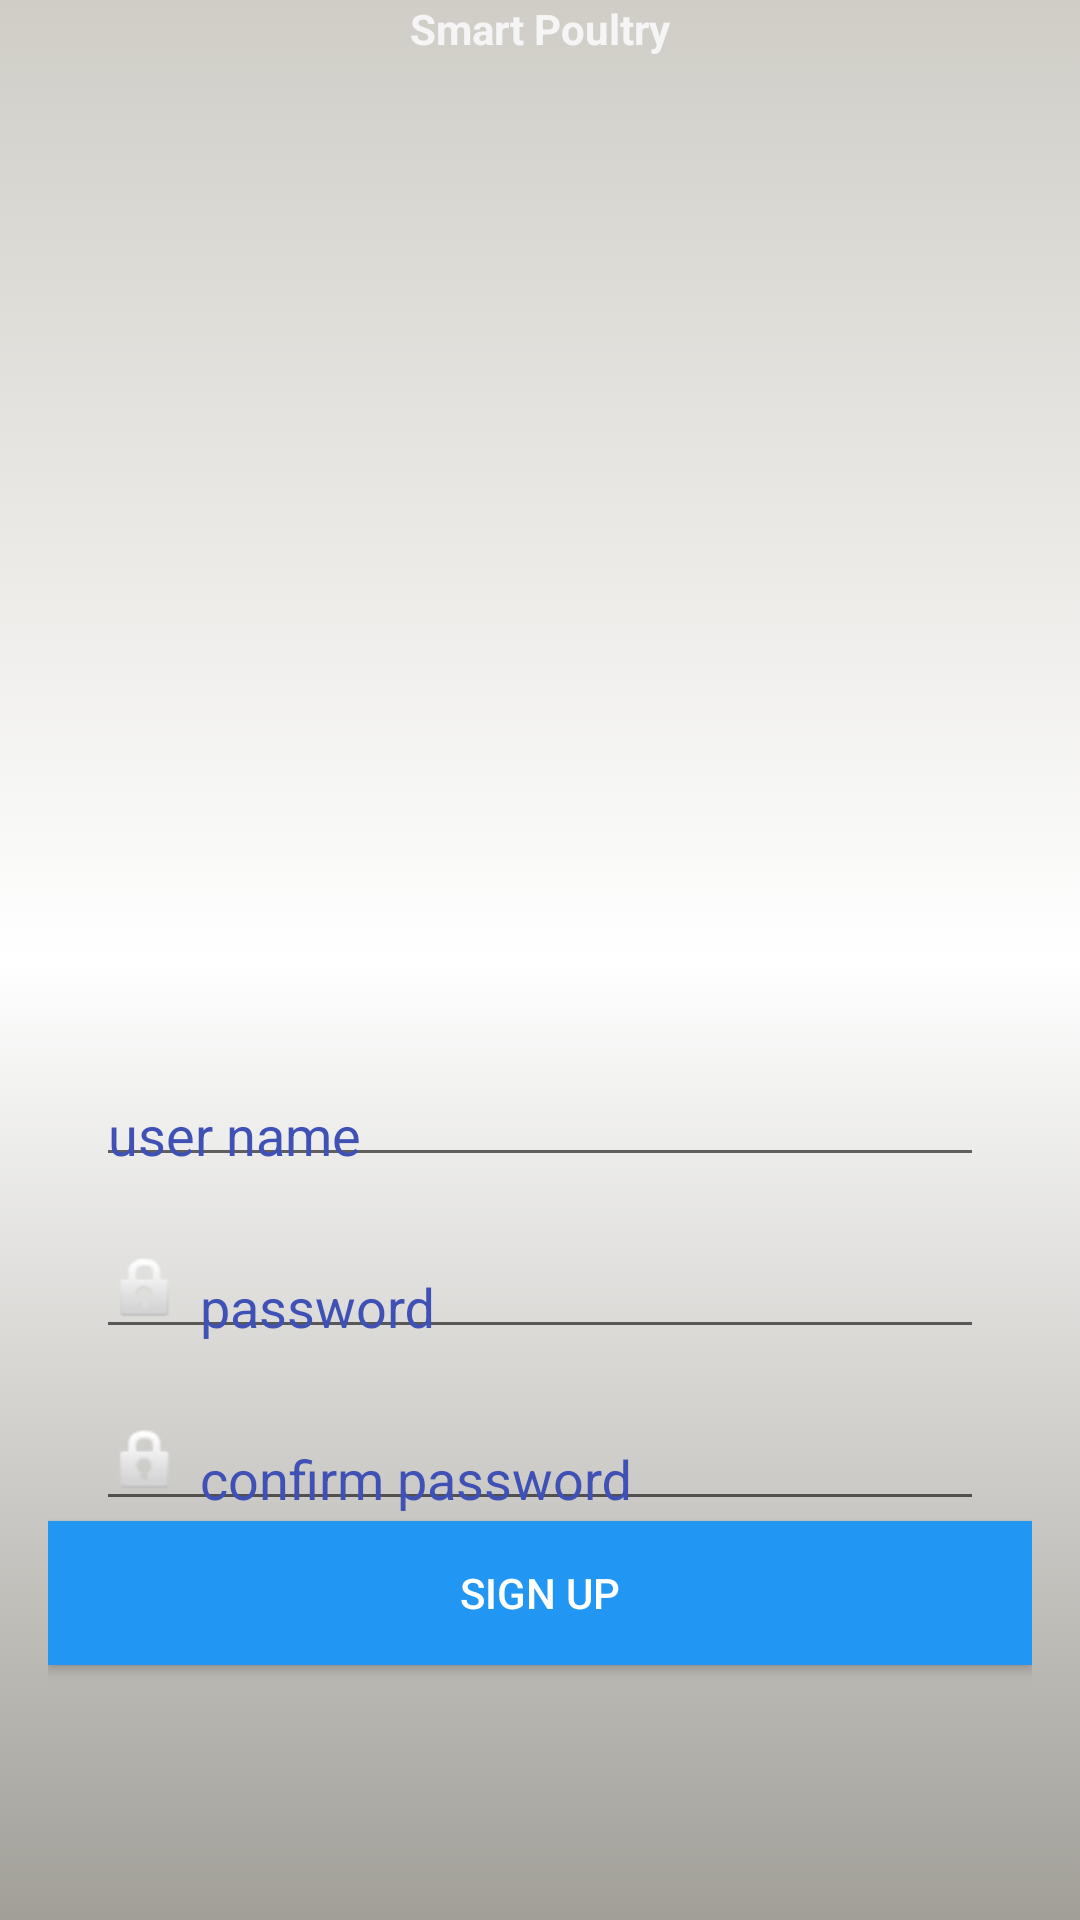

Here is an Android app screen rendered from its layout file. Give the layout XML and the strings, colors and styles it references.
<!-- AndroidManifest.xml: application theme AppTheme -->
<!-- res/layout/activity_sign_up.xml -->
<?xml version="1.0" encoding="utf-8"?>
<LinearLayout xmlns:android="http://schemas.android.com/apk/res/android"
    xmlns:app="http://schemas.android.com/apk/res-auto"
    xmlns:tools="http://schemas.android.com/tools"
    android:layout_width="match_parent"
    android:layout_height="match_parent"
    android:paddingBottom="16dp"
    android:paddingLeft="16dp"
    android:paddingRight="16dp"
    android:orientation="vertical"
    android:weightSum="2"
    android:paddingTop="@dimen/activity_vertical_margin"
    android:background="@drawable/sample_background"
    tools:context="com.example.mabia.smartpoultrymanagement.SignUpActivity">
    <TextView
        android:text="Smart Poultry"
        style="@style/textView_style"
        android:id="@+id/textView" />

    <ImageView
        android:layout_width="match_parent"
        android:layout_height="0dp"
        android:layout_weight="1"
        android:src="@drawable/ic_account_circle_black_24dp"
        android:layout_gravity="center"
        android:paddingTop="40dp"
        android:layout_centerVertical="true"
        />





    <LinearLayout
        android:orientation="vertical"
        android:layout_width="match_parent"
        android:layout_height="0dp"
        android:layout_weight="1"
        android:layout_centerVertical="true"
        android:layout_centerHorizontal="true">

        
        <android.support.design.widget.TextInputLayout
            android:layout_marginTop="15dp"
            android:id="@+id/til_r_email"
            android:layout_width="match_parent"
            android:layout_height="wrap_content"
            android:textColorHint="@color/colorPrimary"
            android:layout_marginLeft="16dp"
            android:layout_marginRight="16dp"
            app:hintTextAppearance="@style/TextAppearence.App.TextInputLayout">

            <android.support.design.widget.TextInputEditText
                android:id="@+id/et_r_user"
                style="@style/TextStyle"
                android:layout_width="match_parent"
                android:layout_height="wrap_content"
                android:cursorVisible="true"
                android:drawableLeft="@drawable/ic_account_circle_black_24dp"
                android:drawablePadding="5dp"
                android:drawableStart="@drawable/ic_account_circle_black_24dp"
                android:gravity="center|left|bottom"
                android:hint="user name"
                android:inputType="textEmailAddress"
                android:maxLength="50"
                android:textColor="@color/colorPrimaryDark"
                android:textSize="18sp"/>

        </android.support.design.widget.TextInputLayout>
        
        
        <android.support.design.widget.TextInputLayout
            android:layout_marginLeft="16dp"
            android:layout_marginRight="16dp"
            android:layout_below="@+id/til_r_email"
            android:id="@+id/til_r_password"
            android:layout_width="match_parent"
            android:layout_height="wrap_content"
            android:textColorHint="@color/colorPrimary"
            app:hintTextAppearance="@style/TextAppearence.App.TextInputLayout">

            <android.support.design.widget.TextInputEditText
                android:id="@+id/et_r_password"
                style="@style/TextStyle"
                android:layout_width="match_parent"
                android:layout_height="wrap_content"
                android:cursorVisible="true"
                android:drawableLeft="@android:drawable/ic_lock_idle_lock"
                android:drawablePadding="5dp"
                android:drawableStart="@android:drawable/ic_lock_idle_lock"
                android:gravity="center|left|bottom"
                android:hint="password"
                android:inputType="textPassword"
                android:maxLength="50"
                android:textColor="@color/colorPrimaryDark"
                android:textSize="18sp"/>

        </android.support.design.widget.TextInputLayout>
        
        
        <android.support.design.widget.TextInputLayout
            android:layout_marginLeft="16dp"
            android:layout_marginRight="16dp"
            android:layout_below="@+id/til_r_email"
            android:id="@+id/til_c_password"
            android:layout_width="match_parent"
            android:layout_height="wrap_content"
            android:textColorHint="@color/colorPrimary"
            app:hintTextAppearance="@style/TextAppearence.App.TextInputLayout">

            <android.support.design.widget.TextInputEditText
                android:id="@+id/et_c_password"
                style="@style/TextStyle"
                android:layout_width="match_parent"
                android:layout_height="wrap_content"
                android:cursorVisible="true"
                android:drawableLeft="@android:drawable/ic_lock_idle_lock"
                android:drawablePadding="5dp"
                android:drawableStart="@android:drawable/ic_lock_idle_lock"
                android:gravity="center|left|bottom"
                android:hint="confirm password"
                android:inputType="textPassword"
                android:maxLength="50"
                android:textColor="@color/colorPrimaryDark"
                android:textSize="18sp"/>

        </android.support.design.widget.TextInputLayout>
        
        <Button
            android:id="@+id/btn_sing_up"
            android:layout_width="match_parent"
            android:layout_height="wrap_content"
            android:background="#2196F3"
            android:text="Sign Up"
            android:textColor="#ffffff"
            android:layout_marginBottom="20dp"/>
    </LinearLayout>

</LinearLayout>
<!-- resources referenced by this layout -->
<resources>
  <color name="colorPrimary">#3F51B5</color>
  <color name="colorPrimaryDark">#303F9F</color>
  <!-- drawable sample_background (drawable) -->
  <?xml version="1.0" encoding="utf-8"?>
  <selector xmlns:android="http://schemas.android.com/apk/res/android">
      <item>
          <shape>
              <gradient
              android:angle="90"
              android:startColor="#a19f98"
                  android:centerColor="#FFFFFF"
              android:endColor="#cfcdc6"
              android:type="linear"/>
  
  
          </shape>
      </item>
  </selector>
  <style name="TextAppearence.App.TextInputLayout" parent="@android:style/TextAppearance">
          <item name="android:textColor">#331802</item>
      </style>
  <style name="TextStyle">
          <item name="android:layout_marginTop">0dp</item>
          <item name="android:layout_marginBottom">0dp</item>
          <item name="android:layout_marginLeft">0dp</item>
          <item name="android:layout_marginRight">0dp</item>
          <item name="android:textColor">#331802</item>
      </style>
  <style name="textView_style">
          <item name="android:gravity">center</item>
          <item name="android:layout_height">wrap_content</item>
          <item name="android:layout_width">match_parent</item>
          <item name="android:textColor">#f5f5f5</item>
          <item name="android:textStyle">bold</item>
      </style>
  <style name="AppTheme" parent="Theme.AppCompat.Light.NoActionBar">
          
          <item name="colorPrimary">@color/colorPrimary</item>
          <item name="colorPrimaryDark">@color/colorPrimaryDark</item>
          <item name="colorAccent">@color/colorAccent</item>
      </style>
  <color name="colorAccent">#FF4081</color>
</resources>
